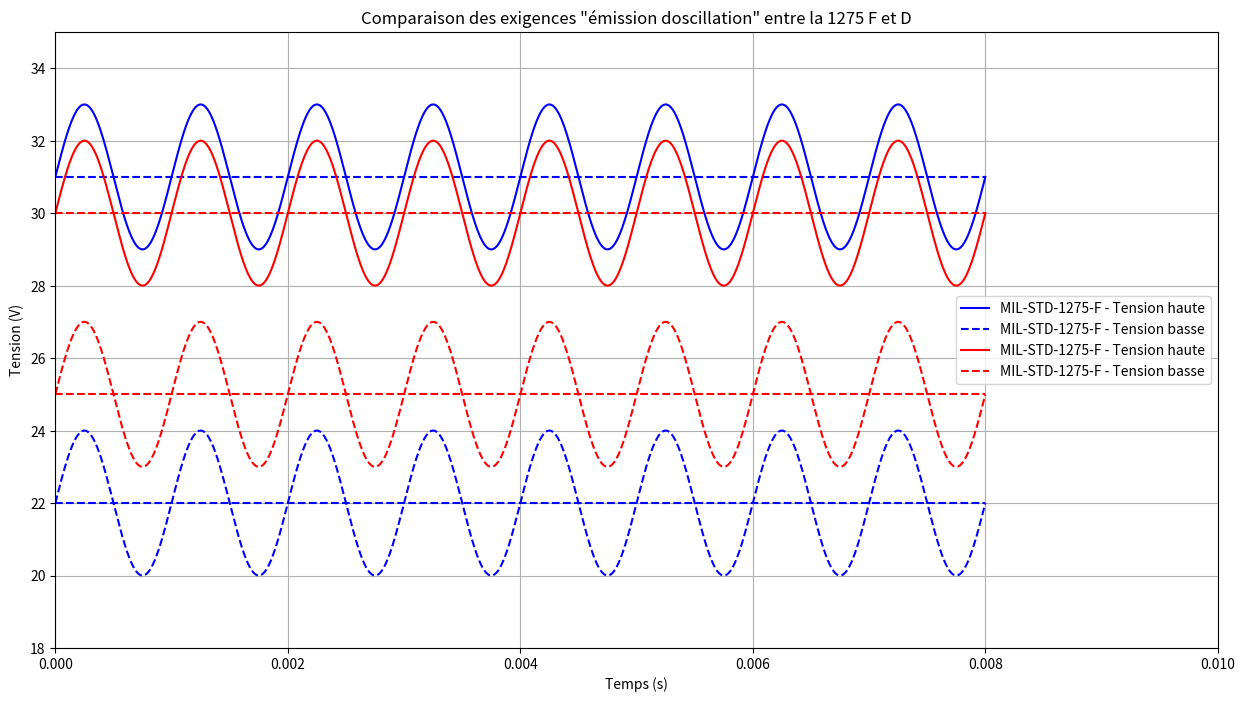

The matplotlib source for this figure:
import numpy as np
import matplotlib.pyplot as plt

# Axe du temps de 0 à 8 ms pour les données
t_data = np.linspace(0, 8e-3, 4000)  # De 0 à 8 ms

# Axe du temps complet de 0 à 10 ms pour l'axe des X
t_total = np.linspace(0, 10e-3, 5000)

# Paramètres de l'oscillation
f = 1e3  # Fréquence d'oscillation en Hz
omega = 2 * np.pi * f

# Informations des deux courbes
courbes = [
    {
        'nom': 'MIL-STD-1275-F',
        'couleur': 'blue',
        'V_haute': 31,
        'V_basse': 22,
        'oscillation': 2,  # Amplitude +/-2V
    },
    {
        'nom': 'MIL-STD-1275-F',
        'couleur': 'red',
        'V_haute': 30,
        'V_basse': 25,
        'oscillation': 2,
    },
]

# Création du graphique
plt.figure(figsize=(15, 8))

for courbe in courbes:
    # Calcul de la tension haute
    V_haute_centrale = courbe['V_haute']
    V_haute_amplitude = courbe['oscillation']
    V_haute = V_haute_centrale + V_haute_amplitude * np.sin(omega * t_data)
    
    # Calcul de la tension basse
    V_basse_centrale = courbe['V_basse']
    V_basse_amplitude = courbe['oscillation']
    V_basse = V_basse_centrale + V_basse_amplitude * np.sin(omega * t_data)
    
    # Tracé des tensions centrales en pointillé
    plt.hlines(V_haute_centrale, 0, 8e-3, colors=courbe['couleur'], linestyles='dashed')
    plt.hlines(V_basse_centrale, 0, 8e-3, colors=courbe['couleur'], linestyles='dashed')
    
    # Tracé des oscillations hautes et basses
    plt.plot(t_data, V_haute, color=courbe['couleur'], label=f"{courbe['nom']} - Tension haute")
    plt.plot(t_data, V_basse, color=courbe['couleur'], linestyle='--', label=f"{courbe['nom']} - Tension basse")

# Ajout des limites hautes et basses (si nécessaire)
limite_haute = max([courbe['V_haute'] + courbe['oscillation'] for courbe in courbes]) + 1
limite_basse = min([courbe['V_basse'] - courbe['oscillation'] for courbe in courbes]) - 1



# Ajustement des axes
plt.xlim(0, 10e-3)  # Axe des X de 0 à 10 ms
plt.ylim(limite_basse - 1, limite_haute + 1)  # Ajusté pour inclure toutes les tensions

# Légendes et titres
plt.xlabel('Temps (s)')
plt.ylabel('Tension (V)')
plt.title('Comparaison des exigences "émission d''oscillation" entre la 1275 F et D')
plt.legend(loc='center right')  # Placement de la légende entre 8 ms et 10 ms
plt.grid(True)

# Affichage du graphique
plt.show()
